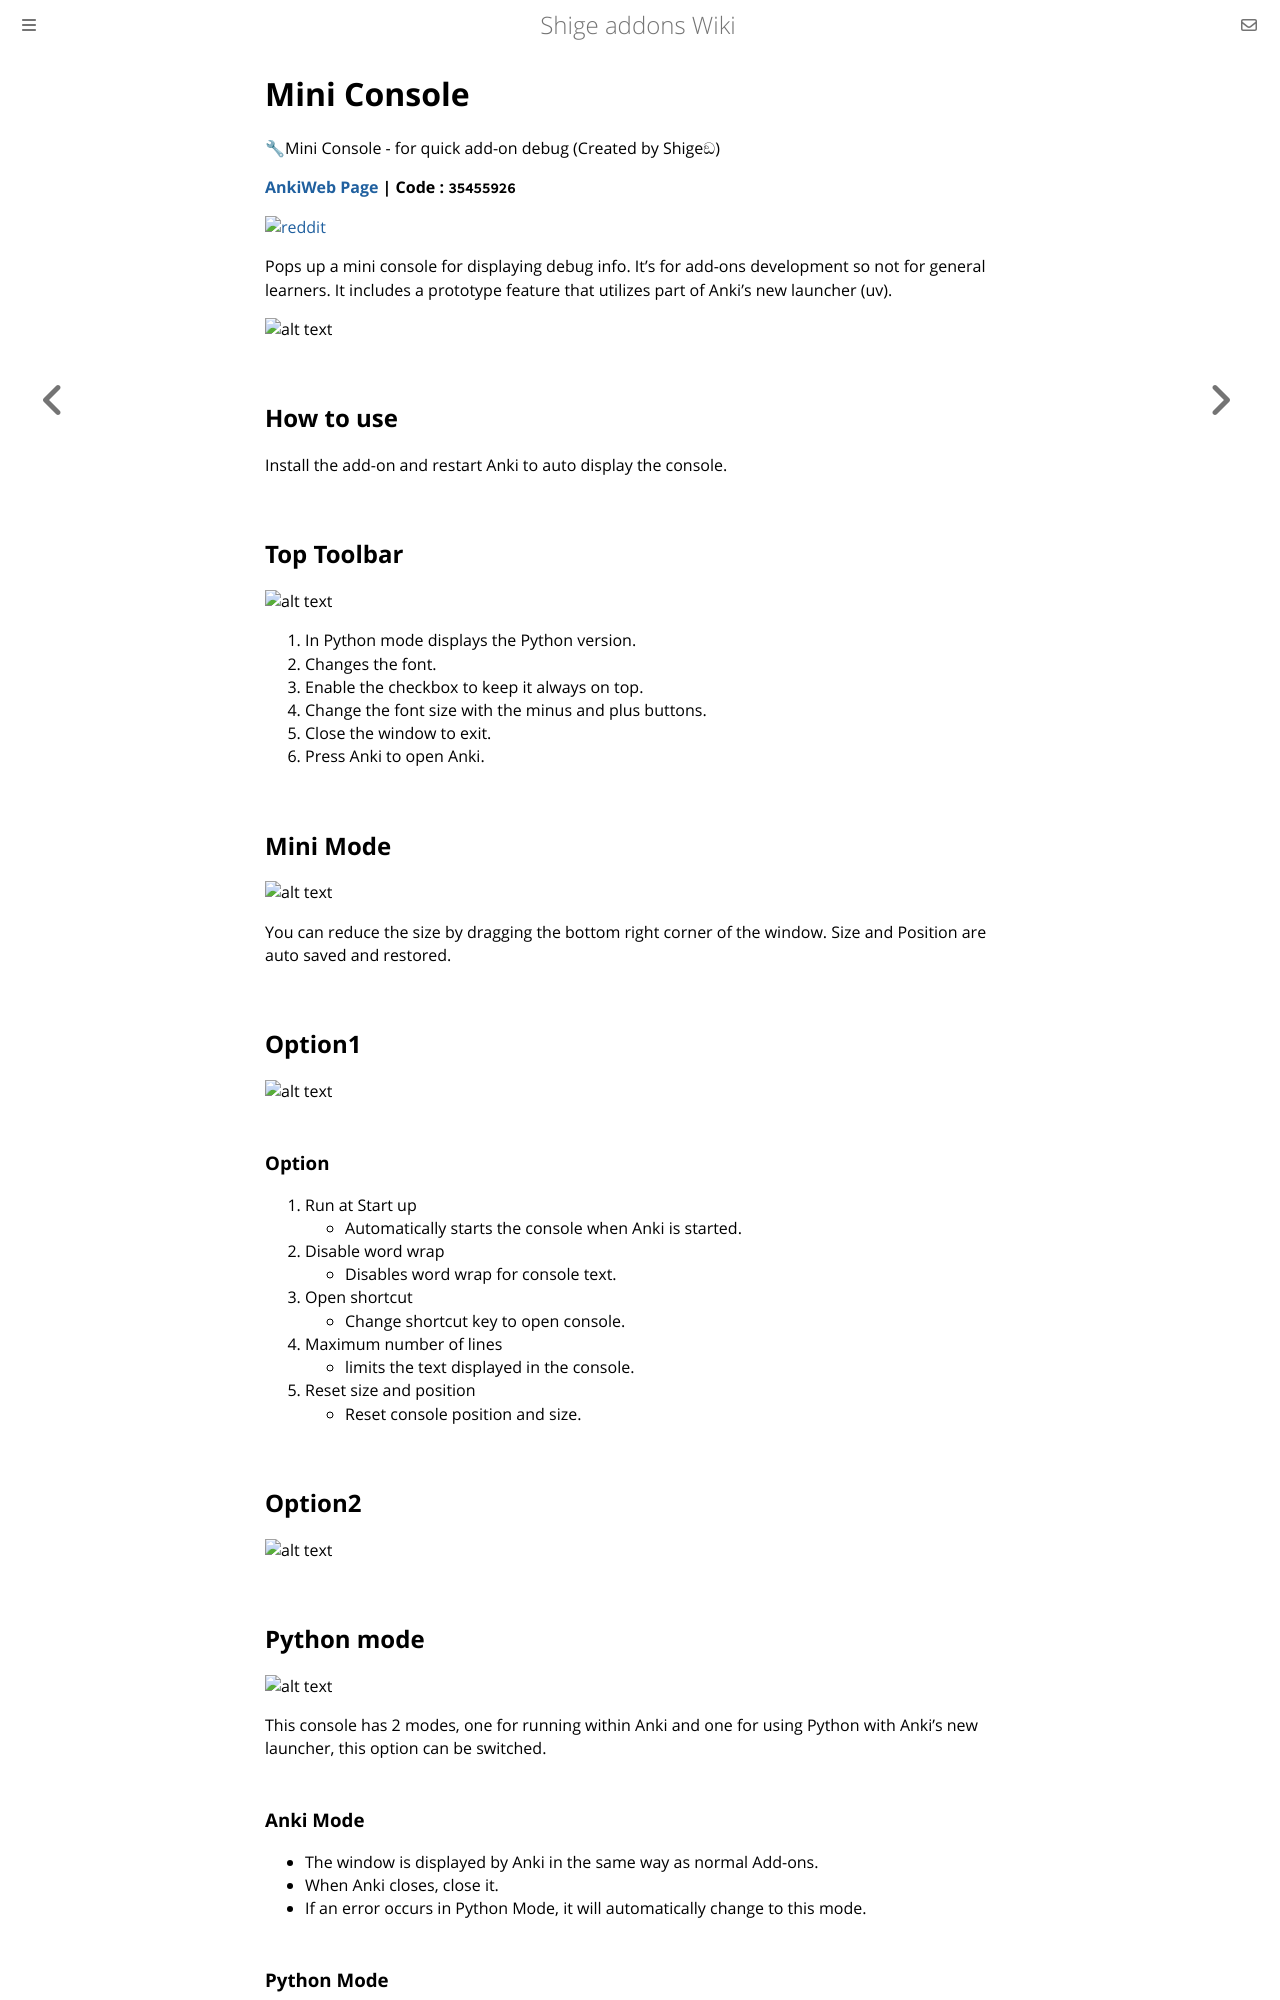

repository: shigeyukey/shige-addons-wiki · page: mini-console.html · generator: mdbook

# Mini Console

🔧Mini Console - for quick add-on debug (Created by Shigeඞ)

**[AnkiWeb Page](https://ankiweb.net/shared/info/35455926) | Code : `35455926`**

<!-- Created -->
[![reddit](https://github.com/shigeyukey/AnkiRestart/assets/124401518/85368aad-6f50-4335-8858-7a30a66fb065)](https://www.reddit.com/user/Shige-yuki)

Pops up a mini console for displaying debug info. It's for add-ons development so not for general learners. It includes a prototype feature that utilizes part of Anki's new launcher (uv).

![alt text](https://shigeyukey.github.io/shige-addons-wiki/images/mini-console/00.png)


## How to use

Install the add-on and restart Anki to auto display the console.

## Top Toolbar

![alt text](https://shigeyukey.github.io/shige-addons-wiki/images/mini-console/03.png)

1. In Python mode displays the Python version.
1. Changes the font.
1. Enable the checkbox to keep it always on top.
1. Change the font size with the minus and plus buttons.
1. Close the window to exit.
1. Press Anki to open Anki.


## Mini Mode

![alt text](https://shigeyukey.github.io/shige-addons-wiki/images/mini-console/02.png)

You can reduce the size by dragging the bottom right corner of the window. Size and Position are auto saved and restored.

## Option1

![alt text](https://shigeyukey.github.io/shige-addons-wiki/images/mini-console/01.png)

### Option

1. Run at Start up
    * Automatically starts the console when Anki is started.
1. Disable word wrap
    * Disables word wrap for console text.
1. Open shortcut
    * Change shortcut key to open console.
1. Maximum number of lines
    * limits the text displayed in the console.
1. Reset size and position
    * Reset console position and size.


## Option2

![alt text](https://shigeyukey.github.io/shige-addons-wiki/images/mini-console/04.png)


## Python mode

![alt text](https://shigeyukey.github.io/shige-addons-wiki/images/mini-console/05.png)

This console has 2 modes, one for running within Anki and one for using Python with Anki's new launcher, this option can be switched.

### Anki Mode

* The window is displayed by Anki in the same way as normal Add-ons.
* When Anki closes, close it.
* If an error occurs in Python Mode, it will automatically change to this mode.

### Python Mode

This mode uses Anki's new uv launcher to launch Python and run the console through Python. (in short it is almost the same as running a new app.)

This feature has these advantages.

* The console will continue to run without closing even after closing Anki.
* If Anki's UI freezes while loading, the display can be refreshed.

The disadvantages are these.

* It increases the load on the PC when running. (about +70MB)
* If an unexpected error occurs, the console may not be able to be closed (since closing Anki will not close it). If so, use the task manager or activity monitor to force Python to close (or reboot the PC).

### Reconnect

* The mini console uses a socket to communicate with Anki. If communication is completely lost, a reconnect button will be displayed. Press it to reconnect to Anki.

![alt text](https://shigeyukey.github.io/shige-addons-wiki/images/mini-console/06.png)


### use custom python path

* The mini console runs using the Python path from the uv that Anki launcher uses. If you are a developer and already have Python installed on your PC, you can run the mini-console by specifying the Python path instead. (this requires PyQt6.)

### Anki button

* This button launches Anki. If the auto-detected Anki path is wrong, or if you want to use a different path from the default Anki, you can specify the Anki path with this option.


## Notes

* I only checked it on Windows, not on MacOS and Linux yet.
* The output of the console can be read only after the add-ons are loaded, so info before this add-on is loaded cannot be displayed. Also info before Anki is closed cannot be displayed.
* It communicates via sockets, so it may not work if there is a communication problem. So far it works fine on my device.


## FAQ

### Q. What is a console?
* It is a tool used by developers to read feedback from Anki and add-ons. e.g. Check that the function is working properly. Look into the detailed cause of an error.
*  The console can only be displayed with the default Anki. *Writing Anki Add-ons: [Console Output](https://addon-docs.ankiweb.net/console-output.html)*


### Q. Why use this instead of the default console?

* In Add-ons development I often don't need too much detail (e.g. just one line of print to make sure it works).
* Previously I used to show or hide the console in the AnkiRetart options.
But this does not work well with the new launcher, so this is a simple workaround.
* If possible I will use this same mechanism in another add-ons, so this is a prototype.

<br>
